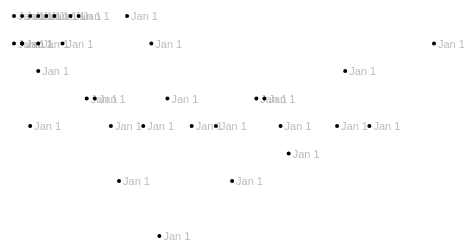
D3 v4 page, settled after 360 driven frames (6 s of simulated time); the page loaded 1 data file(s).


			
			//Width and height
			var w = 500;
			var h = 300;
			var padding = 40;
			
			var dataset, xScale, yScale;  //Empty, for now
			//For converting strings to Dates
			var parseTime = d3.timeParse("%Y");
			//For converting Dates to strings
			var formatTime = d3.timeFormat("%b %e");
			//Function for converting CSV values from strings to Dates and numbers
			var rowConverter = function(d) {
				return {
					Date: parseTime(d.Date),
					Amount: parseInt(d.Amount)
				};
			}
			//Load in the data
			d3.csv("time_scale_data.csv", rowConverter, function(data) {
				//Copy data into global dataset
				dataset = data;
				//Create scale functions
				xScale = d3.scaleTime()
							   .domain([
									d3.min(dataset, function(d) { return d.Date; }),
									d3.max(dataset, function(d) { return d.Date; })
								])
							   .range([padding, w - padding]);
				yScale = d3.scaleLinear()
							   .domain([
									d3.min(dataset, function(d) { return d.Amount; }),
									d3.max(dataset, function(d) { return d.Amount; })
								])
							   .range([h - padding, padding]);
		
				//Create SVG element
				var svg = d3.select("body")
							.append("svg")
							.attr("width", w)
							.attr("height", h);
				//Generate date labels first, so they are in back
 				svg.selectAll("text")
 				   .data(dataset)
 				   .enter()
 				   .append("text")
 				   .text(function(d) {
 				   		return formatTime(d.Date);
 				   })
 				   .attr("x", function(d) {
 				   		return xScale(d.Date) + 4;
 				   })
 				   .attr("y", function(d) {
 				   		return yScale(d.Amount) + 4;
 				   })
 				   .attr("font-family", "sans-serif")
 				   .attr("font-size", "11px")
 				   .attr("fill", "#bbb");
				//Generate circles last, so they appear in front
				svg.selectAll("circle")
				   .data(dataset)
				   .enter()
				   .append("circle")
				   .attr("cx", function(d) {
				   		return xScale(d.Date);
				   })
				   .attr("cy", function(d) {
				   		return yScale(d.Amount);
				   })
				   .attr("r", 2);
			});
			
		

### data: time_scale_data.csv
Date, Amount
1964, 10
1964, 9
1965, 10
1965, 9
1965, 9
1965, 9
1966, 10
1966, 6
1967, 10
1967, 9
1967, 8
1968, 10
1969, 10
1970, 9
1971, 10
1972, 10
1973, 7
1974, 7
1976, 6
1977, 4
1978, 10
1980, 6
1981, 9
1982, 2
1983, 7
1986, 6
1989, 6
1991, 4
1994, 7
1995, 7
1997, 6
1998, 5
2004, 6
2005, 8
2008, 6
2016, 9